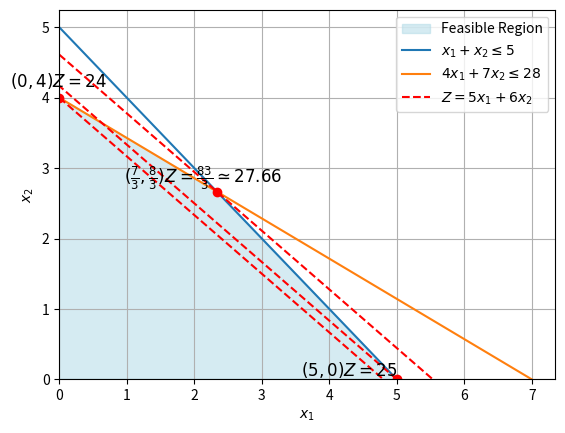

This figure's Python source:
import matplotlib.pyplot as plt

# Create the figure and axis
fig, ax = plt.subplots()

# Set axis labels using LaTeX for subscript formatting
ax.set_xlabel(r"$x_1$")
ax.set_ylabel(r"$x_2$")

# Define points for the region
x_points = [0,0, 7/3, 5]  # x-coordinates of the polygon
y_points = [0,4,8/3, 0]  # y-coordinates of the polygon

# Fill the region using the points
ax.fill(x_points, y_points, color='lightblue', alpha=0.5, label="Feasible Region")

# Plot the boundary lines for clarity
ax.plot([0, 5], [5, 0], label=r"$x_1 + x_2 \leq 5$")
ax.plot([0, 7], [4, 0], label=r"$4x_1 + 7x_2 \leq 28$")



ax.plot([0,24/5], [4, 0]  , color='red', linestyle='--')

ax.plot([0,83/15], [83/18, 0]  , label=r"$Z = 5x_1 + 6x_2 $",color='red', linestyle='--')

ax.plot([5,0], [0, 25/6]  , color='red', linestyle='--')


ax.plot(7/3, 8/3, 'ro')  
ax.plot(0, 4, 'ro')  
ax.plot(5, 0, 'ro')  

ax.text(0.7, 4.1, r"$(0, 4) Z = 24 $", fontsize=12, ha='right', va='bottom')

ax.text(5, 0, r"$(5, 0) Z = 25 $", fontsize=12, ha='right', va='bottom')
ax.text(3.3, 8/3, r"$(\frac{7}{3}, \frac{8}{3}) Z = \frac{83}{3} \simeq 27.66  $", fontsize=12, ha='right', va='bottom')
# Set the axis limits
ax.set_xlim(0, None)
ax.set_ylim(0, None)

# Add a legend
ax.legend()

# Show the plot
plt.grid()
plt.show()

fig.savefig("ex1.1.pdf", format='pdf')
